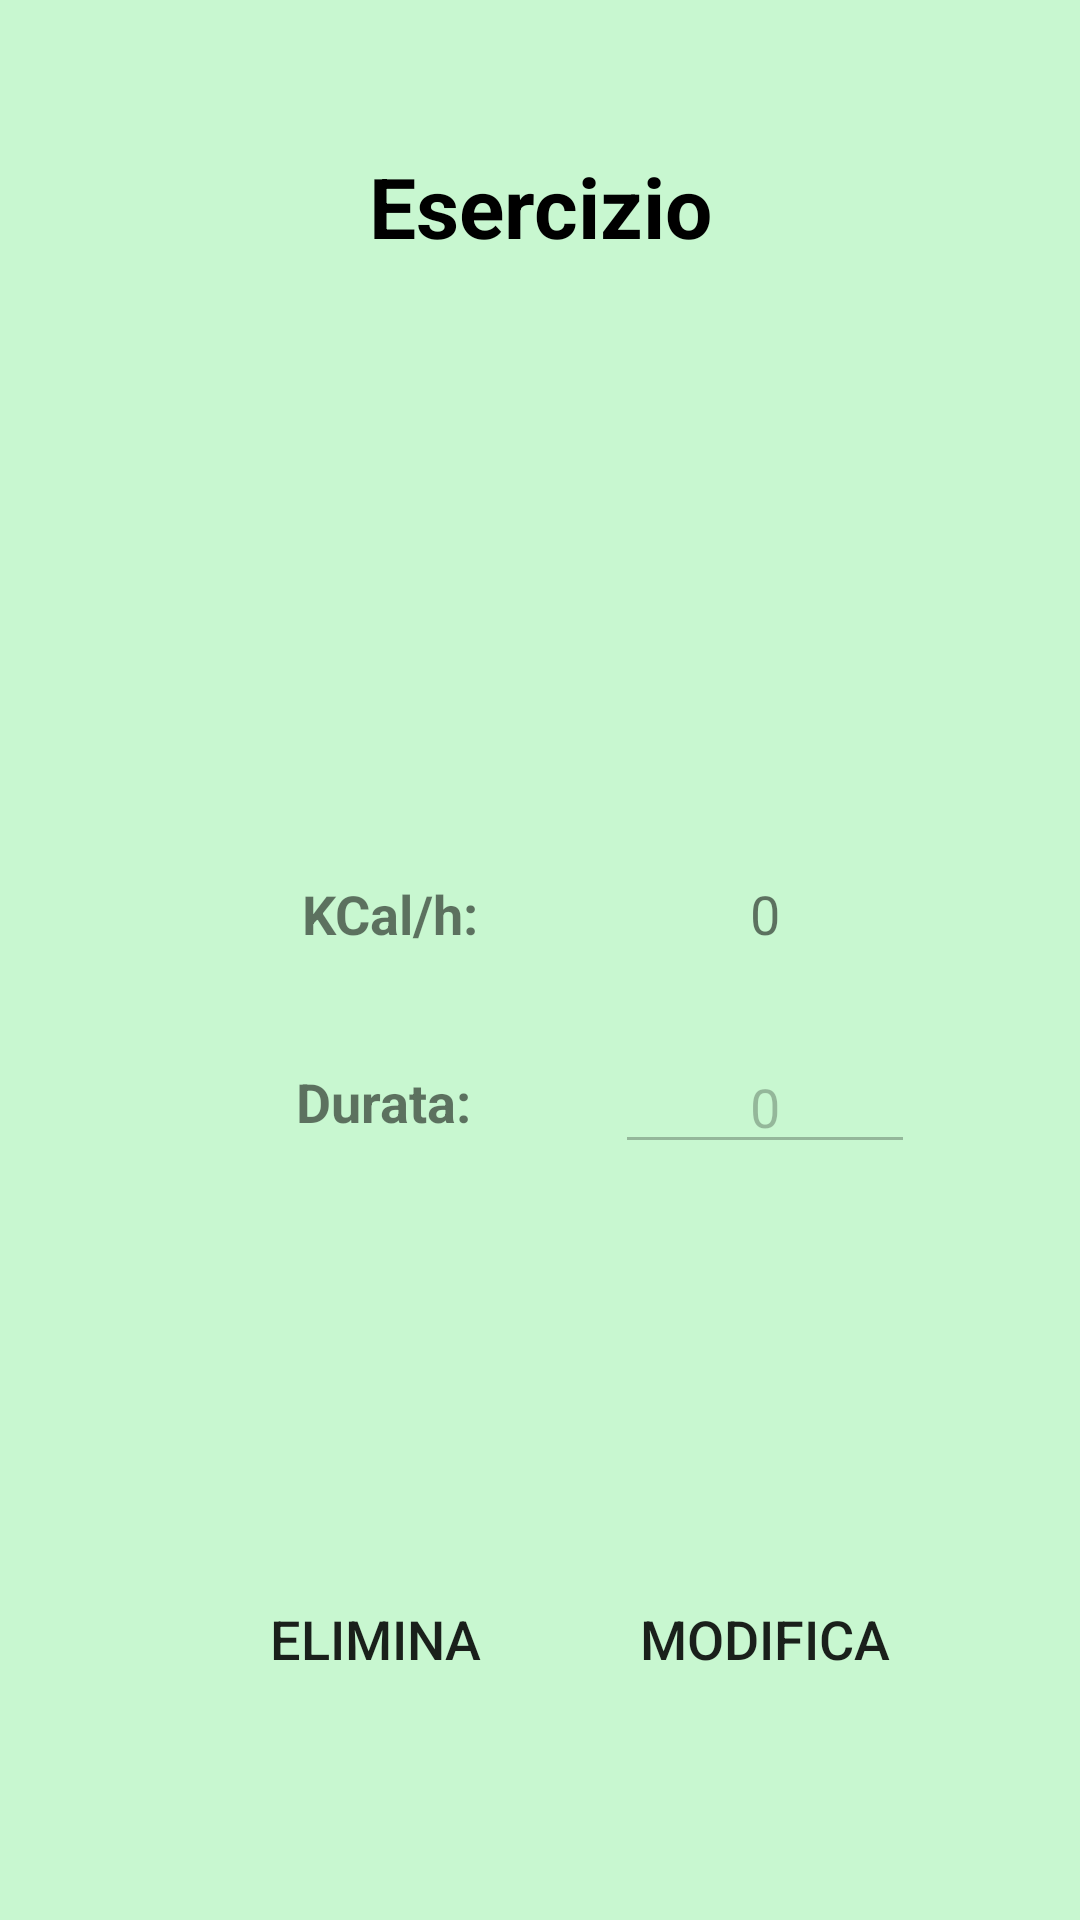

Reconstruct the res/layout file that produces this screen, plus the resources it refers to.
<!-- AndroidManifest.xml: application theme Theme.AppCompat.Light.NoActionBar -->
<!-- res/layout/activity_esercizio.xml -->
<?xml version="1.0" encoding="utf-8"?>
<layout xmlns:tools="http://schemas.android.com/tools"
        xmlns:android="http://schemas.android.com/apk/res/android"
        xmlns:app="http://schemas.android.com/apk/res-auto">
    <androidx.constraintlayout.widget.ConstraintLayout
            android:layout_width="match_parent"
            android:layout_height="match_parent"
            android:background="@color/soft_green"
            tools:context=".esercizio.EsercizioRDUActivity">

        <TextView
                android:text="Esercizio"
                android:background="@drawable/bg_card"
                android:layout_gravity="center"
                android:paddingRight="10dp"
                android:paddingLeft="10dp"
                android:gravity="center"
                android:textSize="28sp"
                android:textColor="@color/black"
                android:textStyle="bold"
                android:layout_width="wrap_content"
                android:layout_height="wrap_content" android:id="@+id/tV_esercizio"
                app:layout_constraintStart_toStartOf="parent"
                app:layout_constraintEnd_toEndOf="parent" android:layout_marginStart="20dp"
                android:layout_marginEnd="20dp" app:layout_constraintTop_toTopOf="parent"
                android:layout_marginTop="50dp"/>

        <LinearLayout
                android:orientation="vertical"

                android:layout_width="0dp"
                android:layout_height="0dp"
                app:layout_constraintEnd_toEndOf="parent"
                app:layout_constraintStart_toStartOf="parent"
                app:layout_constraintTop_toBottomOf="@+id/tV_esercizio"
                app:layout_constraintBottom_toBottomOf="parent"
                app:layout_constraintVertical_bias="0.0"
                android:layout_marginTop="50dp">

            <ImageView
                    android:layout_width="120dp"
                    android:layout_gravity="center"
                    android:background="@drawable/bg_card"
                    android:padding="20dp"
                    android:gravity="center"
                    android:layout_height="120dp"
                    android:layout_marginBottom="20dp"
                    tools:srcCompat="@tools:sample/avatars"
                    android:id="@+id/imageView51"/>

            <LinearLayout
                    android:padding="5dp"
                    android:background="@drawable/bg_card"
                    android:layout_marginTop="10dp"
                    android:layout_marginLeft="50dp"
                    android:layout_marginRight="50dp"
                    android:orientation="horizontal"
                    android:layout_width="match_parent"
                    android:layout_height="wrap_content">

                <TextView
                        android:text="KCal/h:"
                        android:gravity="center"
                        android:textStyle="bold"
                        android:textSize="18sp"
                        android:layout_width="150dp"
                        android:layout_height="wrap_content"
                        android:id="@+id/textView17"
                        />

                <TextView
                        android:text="0"
                        android:gravity="center"
                        android:textSize="18sp"
                        android:layout_width="match_parent"
                        android:layout_height="wrap_content"
                        android:id="@+id/tV_kcal_h"
                        />
            </LinearLayout>

            <LinearLayout

                    android:padding="5dp"
                    android:background="@drawable/bg_card"
                    android:id="@+id/layoutQuantita"
                    android:layout_marginTop="20dp"
                    android:layout_marginBottom="20dp"
                    android:orientation="horizontal"
                    android:layout_width="match_parent"
                    android:layout_marginLeft="50dp"
                    android:layout_marginRight="50dp"
                    android:layout_height="wrap_content">

                <TextView
                        android:text="Durata: "
                        android:gravity="center"
                        android:textStyle="bold"
                        android:textSize="18sp"
                        android:layout_width="150dp"
                        android:layout_height="match_parent"
                        android:id="@+id/terreiew17"
                        />

                <EditText
                        android:text="0"
                        android:gravity="center"
                        android:enabled="false"
                        android:inputType="numberSigned"
                        android:textSize="18sp"
                        android:layout_width="match_parent"
                        android:layout_height="wrap_content"
                        android:id="@+id/eT_durata"
                        />
            </LinearLayout>

            <LinearLayout
                    android:padding="5dp"
                    android:layout_marginLeft="20dp"
                    android:layout_marginTop="50dp"
                    android:layout_marginBottom="10dp"
                    android:layout_marginRight="20dp"
                    android:orientation="horizontal"
                    android:layout_width="match_parent"
                    android:layout_gravity="center"
                    android:gravity="center"
                    android:layout_height="match_parent"
                    android:id="@+id/linearLayout10">

                <Button
                        android:layout_marginLeft="20dp"
                        android:background="@drawable/animazione_1"
                        android:layout_marginRight="5dp"
                        android:text="Elimina"
                        android:textSize="18sp"
                        android:layout_width="120dp"
                        android:layout_height="60dp"
                        android:id="@+id/btn_elimina"
                        />

                <Button
                        android:text="Modifica"
                        android:background="@drawable/animazione_1"
                        android:layout_marginLeft="5dp"
                        android:textSize="18sp"
                        android:layout_width="120dp"
                        android:layout_height="60dp"
                        android:id="@+id/btn_modifica"
                        />
            </LinearLayout>
        </LinearLayout>
    </androidx.constraintlayout.widget.ConstraintLayout>
</layout>
<!-- resources referenced by this layout -->
<resources>
  <color name="black">#FF000000</color>
  <color name="soft_green">#728AF19B</color>
</resources>
